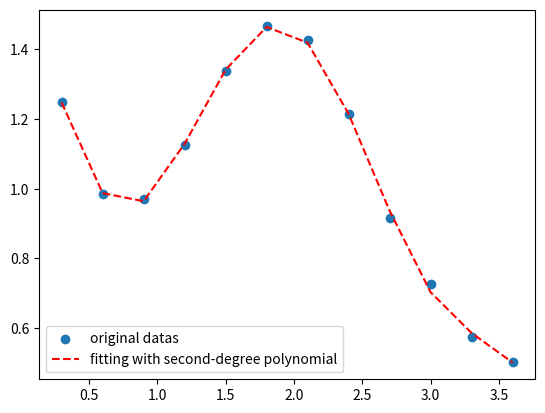

Write the Python code that produced this figure.
import matplotlib.pyplot as plt 
import numpy as np 
x=[0.3,0.6,0.9,1.2,1.5,1.8,2.1,2.4,2.7,3,3.3,3.6]
y=[1.248,0.984,0.971,1.126,1.337,1.466,1.428,1.215,0.917,0.726,0.575,0.503]
a=np.polyfit(x,y,6)#用6次多项式拟合x，y数组
b=np.poly1d(a)#拟合完之后用这个函数来生成多项式对象
c=b(x)#生成多项式对象之后，就是获取x在这个多项式处的值
plt.scatter(x,y,marker='o',label='original datas')#对原始数据画散点图
plt.plot(x,c,ls='--',c='red',label='fitting with second-degree polynomial')#对拟合之后的数据，也就是x，c数组画图
plt.legend()
plt.show()
print('拟合多项式为({})+({})x+({})x^2+({})x^3+({})x^4+({})x^5+({})x^6'.format(b[0],b[1],b[2],b[3],b[4],b[5],b[6]))
wucha = 0
l1=[]
for i in range(0,6):
    wucha = (b(x[i])-y[i])**2 + wucha
    l1.append(b(x[i])-y[i])
print('均方误差：{:.4f}'.format(wucha))
max1=max(l1)
print('最大误差:{:.4f}'.format(max1))
